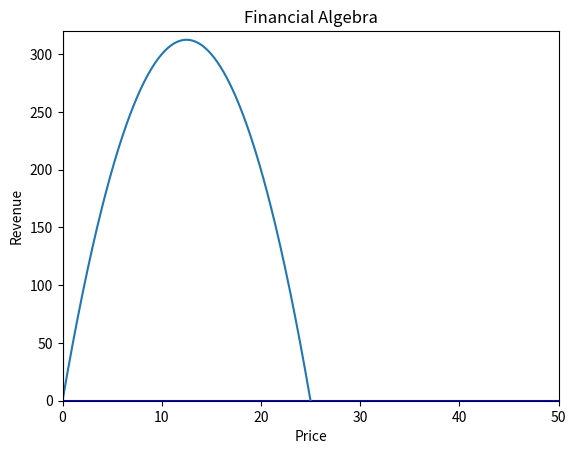

Here is the Python script that generated this plot:
#Selling shirts

price = 10
demand = 50 - 2*price 
revenue = price*demand 
total_cost = 4*demand 
profit = revenue - total_cost 

print("price: ", price)
print("demand: ", demand)
print("revenue: ", revenue)
print("total cost: ", total_cost)
print("profit ", profit)


#Grpah example
import matplotlib.pyplot as plt
import numpy as np

# price = x
# demand = y

price_1 = 2
demand_1 = 46
price_2 = 10
demand_2 = 30
m = (demand_2 - demand_1)/(price_2 - price_1)
b = demand_1 - m*price_1
# This becomes a y = mx + b equation 

xmin = 0
xmax = 50
ymin = 0
ymax = 320
points = 10*(xmax-xmin)
x = np.linspace(xmin,xmax,points)

fig, ax = plt.subplots()
plt.axis([xmin,xmax,ymin,ymax]) # window size
plt.plot([xmin,xmax],[0,0],'b') # blue x axis
plt.plot([0,0],[ymin,ymax], 'b') # blue y axis

plt.xlabel("Price")
plt.title("Financial Algebra")

# line 1
demand = m*x + b
#plt.ylabel("Demand") 
#plt.plot(x, demand) 

# line 2
revenue = x*demand
plt.plot(x, revenue) 
plt.ylabel("Revenue")

plt.show()

